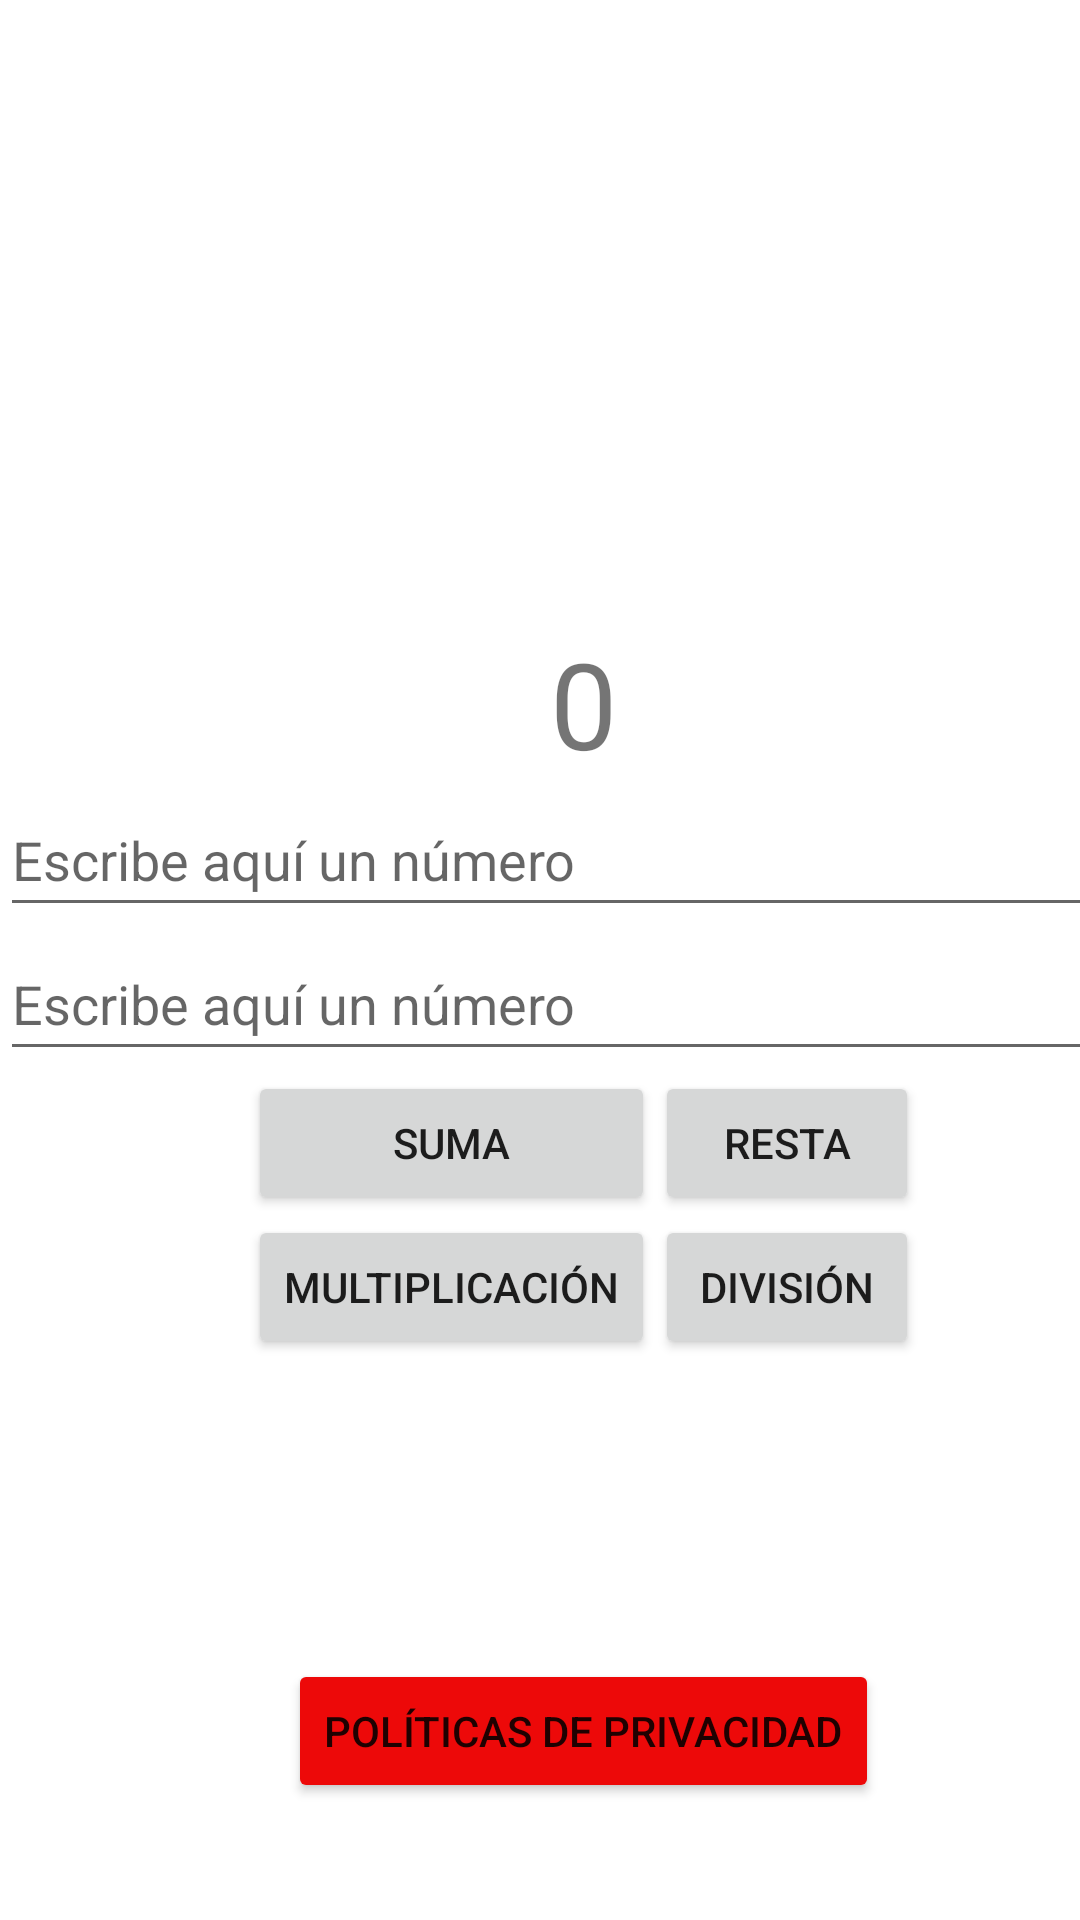

The Android layout XML behind this screen, and the referenced resources:
<!-- AndroidManifest.xml: application theme Theme.TutorialAndroidStudio -->
<!-- res/layout/activity_main.xml -->
<?xml version="1.0" encoding="utf-8"?>
<androidx.constraintlayout.widget.ConstraintLayout xmlns:android="http://schemas.android.com/apk/res/android"
    xmlns:app="http://schemas.android.com/apk/res-auto"
    xmlns:tools="http://schemas.android.com/tools"
    android:layout_width="match_parent"
    android:layout_height="wrap_content"
    tools:context=".MainActivity">

    <LinearLayout
        android:layout_width="389dp"
        android:layout_height="709dp"
        android:gravity="center"
        android:orientation="vertical"
        tools:ignore="MissingConstraints"
        tools:layout_editor_absoluteX="13dp"
        tools:layout_editor_absoluteY="11dp">

        <ImageView
            android:id="@+id/imageView"
            android:layout_width="100dp"
            android:layout_height="100dp"
            app:srcCompat="@drawable/foto_tutorial_android" />

        <TextView
            android:id="@+id/respuesta"
            android:layout_width="wrap_content"
            android:layout_height="wrap_content"
            android:text="0"
            android:textSize="40sp" />

        <EditText
            android:id="@+id/numero1"
            android:layout_width="match_parent"
            android:layout_height="wrap_content"
            android:ems="10"
            android:hint="@string/txt_hint_numero"
            android:inputType="number"
            android:minHeight="48dp" />

        <EditText
            android:id="@+id/numero2"
            android:layout_width="match_parent"
            android:layout_height="wrap_content"
            android:ems="10"
            android:hint="@string/txt_hint_numero"
            android:inputType="number"
            android:minHeight="48dp" />

        <TableLayout
            android:layout_width="wrap_content"
            android:layout_height="wrap_content">

            <TableRow
                android:layout_width="match_parent"
                android:layout_height="match_parent">

                <Button
                    android:id="@+id/button2"
                    android:layout_width="wrap_content"
                    android:layout_height="wrap_content"
                    android:onClick="sumar"
                    android:text="@string/btn_txt_suma" />

                <Button
                    android:id="@+id/button"
                    android:layout_width="wrap_content"
                    android:layout_height="wrap_content"
                    android:onClick="restar"
                    android:text="@string/btn_txt_resta" />
            </TableRow>

            <TableRow
                android:layout_width="match_parent"
                android:layout_height="match_parent">

                <Button
                    android:id="@+id/button4"
                    android:layout_width="wrap_content"
                    android:layout_height="wrap_content"
                    android:onClick="multiplicar"
                    android:text="@string/btn_txt_multiplicación" />

                <Button
                    android:id="@+id/button3"
                    android:layout_width="wrap_content"
                    android:layout_height="wrap_content"
                    android:onClick="dividir"
                    android:text="@string/btn_txt_division" />
            </TableRow>

        </TableLayout>

        <Space
            android:layout_width="match_parent"
            android:layout_height="100dp" />

        <Button
            android:id="@+id/button_politicas"
            android:layout_width="wrap_content"
            android:layout_height="wrap_content"
            android:onClick="irAPoliticaDePrivacidad"
            android:text="@string/btn_txt_politicas"
            app:backgroundTint="#ED0909" />

    </LinearLayout>

</androidx.constraintlayout.widget.ConstraintLayout>
<!-- resources referenced by this layout -->
<resources>
  <string name="btn_txt_division">División</string>
  <string name="btn_txt_politicas">Políticas de Privacidad</string>
  <string name="btn_txt_resta">Resta</string>
  <string name="btn_txt_suma">Suma</string>
  <string name="txt_hint_numero">Escribe aquí un número</string>
  <style name="Theme.TutorialAndroidStudio" parent="Theme.MaterialComponents.DayNight.DarkActionBar">
          
          <item name="colorPrimary">@color/purple_500</item>
          <item name="colorPrimaryVariant">@color/purple_700</item>
          <item name="colorOnPrimary">@color/white</item>
          
          <item name="colorSecondary">@color/teal_200</item>
          <item name="colorSecondaryVariant">@color/teal_700</item>
          <item name="colorOnSecondary">@color/black</item>
          
          <item name="android:statusBarColor" tools:targetApi="21">?attr/colorPrimaryVariant</item>
          
      </style>
  <!-- not gathered from this repository: default colours our renderer supplied (Android Studio template values) -->
  <color name="purple_500">#FF6200EE</color>
  <color name="purple_700">#FF3700B3</color>
  <color name="teal_200">#FF03DAC5</color>
  <color name="teal_700">#FF018786</color>
  <color name="black">#FF000000</color>
  <color name="white">#FFFFFFFF</color>
</resources>
